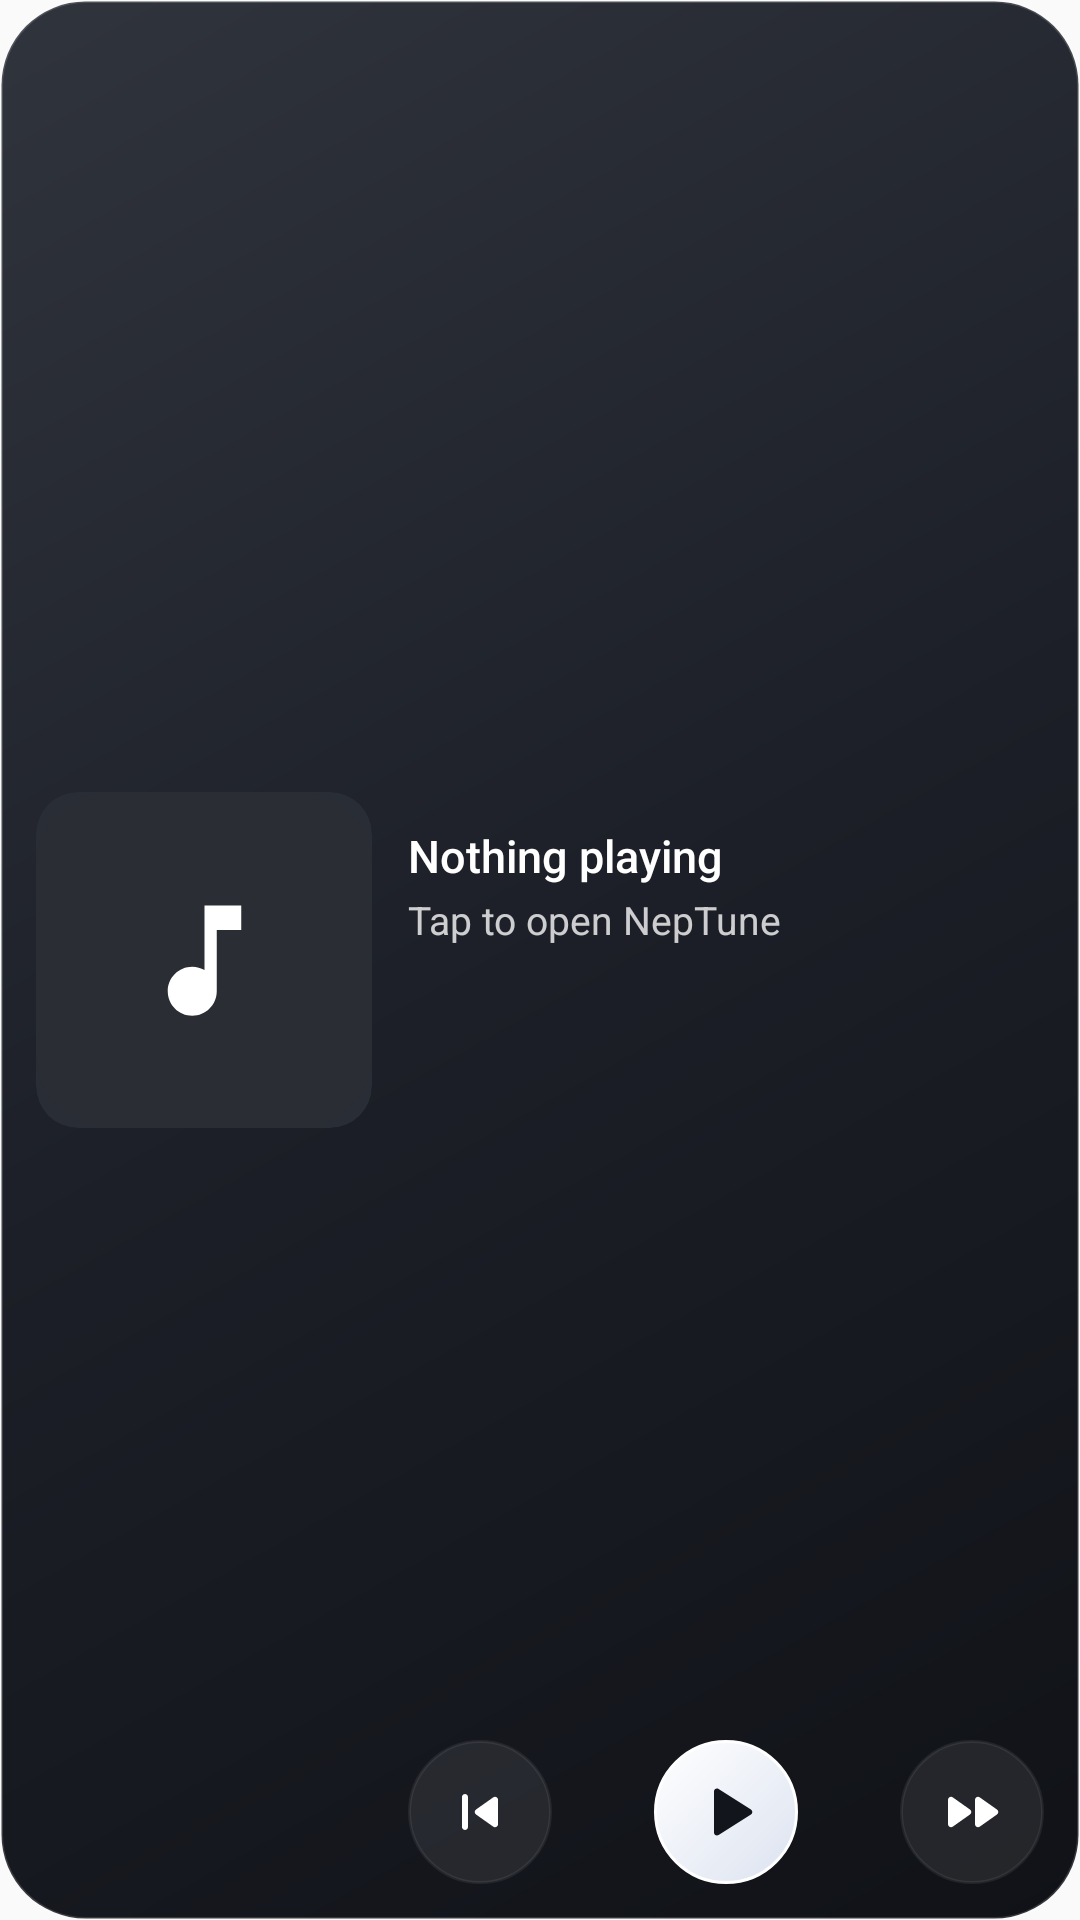

Android layout source for this screen:
<!-- AndroidManifest.xml: application theme Theme.OpenTune -->
<!-- res/layout/widget_now_playing_tall.xml -->
<?xml version='1.0' encoding='utf-8'?>
<LinearLayout xmlns:android="http://schemas.android.com/apk/res/android"
    xmlns:tools="http://schemas.android.com/tools"
    android:id="@+id/widget_root"
    android:layout_width="match_parent"
    android:layout_height="match_parent"
    android:background="@drawable/widget_background"
    android:orientation="horizontal"
    android:gravity="center_vertical"
    android:padding="12dp">

    
    <ImageView
        android:id="@+id/widget_cover"
        android:layout_width="112dp"
        android:layout_height="112dp"
        android:background="@drawable/widget_artwork_background"
        android:clipToOutline="true"
        android:scaleType="centerCrop"
        android:importantForAccessibility="no"
        android:src="@drawable/ic_widget_cover" />

    
    <LinearLayout
        android:layout_width="0dp"
        android:layout_height="match_parent"
        android:layout_weight="1"
        android:layout_marginStart="12dp"
        android:orientation="vertical">

        
        <LinearLayout
            android:layout_width="match_parent"
            android:layout_height="0dp"
            android:layout_weight="1"
            android:orientation="horizontal"
            android:gravity="center_vertical">

            <LinearLayout
                android:layout_width="0dp"
                android:layout_height="wrap_content"
                android:layout_weight="1"
                android:orientation="vertical">

                <TextView
                    android:id="@+id/widget_title"
                    style="@style/WidgetTitle"
                    android:textSize="15sp"
                    android:maxLines="1"
                    android:ellipsize="end"
                    android:text="@string/widget_nothing_playing" />

                <TextView
                    android:id="@+id/widget_artist"
                    style="@style/WidgetArtist"
                    android:maxLines="1"
                    android:ellipsize="end"
                    android:text="@string/widget_open" />

                
                <TextView
                    android:id="@+id/widget_lyric_now"
                    style="@style/WidgetLyricNow" />

                <TextView
                    android:id="@+id/widget_lyric_next"
                    style="@style/WidgetLyricNext" />
            </LinearLayout>

            <ImageButton
                android:id="@+id/widget_like"
                style="@style/WidgetButton"
                android:src="@drawable/ic_widget_heart"
                android:contentDescription="@string/widget_like"
                android:visibility="gone" />
        </LinearLayout>

        
        <LinearLayout
            android:layout_width="match_parent"
            android:layout_height="48dp"
            android:orientation="horizontal"
            android:gravity="center_vertical">

            <ImageButton
                android:id="@+id/widget_previous"
                style="@style/WidgetButton"
                android:src="@drawable/ic_widget_previous"
                android:contentDescription="@string/widget_previous" />

            
            <TextView
                android:importantForAccessibility="no"
                android:layout_width="0dp"
                android:layout_height="1dp"
                android:layout_weight="1" />

            <ImageButton
                android:id="@+id/widget_play"
                android:layout_width="48dp"
                android:layout_height="48dp"
                android:padding="12dp"
                android:scaleType="fitCenter"
                android:background="@drawable/widget_play_background"
                android:src="@drawable/ic_widget_play"
                android:tint="#FF12151C"
                android:contentDescription="@string/widget_play"
                tools:ignore="UseAppTint" />

            
            <TextView
                android:importantForAccessibility="no"
                android:layout_width="0dp"
                android:layout_height="1dp"
                android:layout_weight="1" />

            <ImageButton
                android:id="@+id/widget_next"
                style="@style/WidgetButton"
                android:src="@drawable/ic_widget_next"
                android:contentDescription="@string/widget_next" />
        </LinearLayout>
    </LinearLayout>
</LinearLayout>
<!-- resources referenced by this layout -->
<resources>
  <!-- drawable ic_widget_play (drawable) -->
  <vector xmlns:android="http://schemas.android.com/apk/res/android"
      android:width="24dp" android:height="24dp" android:viewportWidth="24" android:viewportHeight="24">
      <path android:fillColor="#FFFFFFFF" android:pathData="M8,5.14v13.72c0,0.79 0.87,1.27 1.54,0.84l10.78,-6.86c0.62,-0.39 0.62,-1.29 0,-1.69L9.54,4.3C8.87,3.87 8,4.35 8,5.14z" />
  </vector>
  <!-- drawable widget_artwork_background (drawable) -->
  <?xml version="1.0" encoding="utf-8"?>
  <shape xmlns:android="http://schemas.android.com/apk/res/android" android:shape="rectangle">
      <solid android:color="#FF292D36" />
      <corners android:radius="14dp" />
  </shape>
  <!-- drawable widget_background (drawable) -->
  <?xml version="1.0" encoding="utf-8"?>
  <shape xmlns:android="http://schemas.android.com/apk/res/android" android:shape="rectangle">
      <gradient android:angle="315" android:startColor="#FF30343D" android:centerColor="#FF1C1F27" android:endColor="#FF101217" />
      <corners android:radius="28dp" />
      <stroke android:width="1dp" android:color="#26FFFFFF" />
  </shape>
  <!-- drawable widget_play_background (drawable) -->
  <?xml version="1.0" encoding="utf-8"?>
  <ripple xmlns:android="http://schemas.android.com/apk/res/android" android:color="#22000000">
      <item><shape android:shape="oval"><gradient android:angle="315" android:startColor="#FFFFFFFF" android:endColor="#FFDCE3F0" /><stroke android:width="1dp" android:color="#FFFFFFFF" /></shape></item>
  </ripple>
  <string name="widget_like">Like</string>
  <string name="widget_next">Next</string>
  <string name="widget_nothing_playing">Nothing playing</string>
  <string name="widget_open">Tap to open NepTune</string>
  <string name="widget_play">Play</string>
  <string name="widget_previous">Previous</string>
  <style name="WidgetArtist" parent="WidgetTitle">
          <item name="android:fontFamily">sans-serif</item>
          <item name="android:textColor">#C7FFFFFF</item>
          <item name="android:textSize">13sp</item>
          <item name="android:layout_marginTop">5dp</item>
      </style>
  <style name="WidgetButton">
          <item name="android:layout_width">48dp</item>
          <item name="android:layout_height">48dp</item>
          <item name="android:background">@drawable/widget_control_background</item>
          <item name="android:padding">12dp</item>
          <item name="android:scaleType">fitCenter</item>
      </style>
  <style name="WidgetLyricNext" parent="WidgetTitle">
          <item name="android:fontFamily">sans-serif</item>
          <item name="android:textColor">#8CFFFFFF</item>
          <item name="android:textSize">12sp</item>
          <item name="android:layout_marginTop">2dp</item>
          <item name="android:visibility">gone</item>
      </style>
  <style name="WidgetLyricNow" parent="WidgetTitle">
          <item name="android:textSize">13sp</item>
          <item name="android:layout_marginTop">6dp</item>
          <item name="android:visibility">gone</item>
      </style>
  <style name="Theme.OpenTune" parent="android:Theme.Material.DayNight.NoActionBar" />
  <!-- drawable ic_widget_music (drawable) -->
  <vector xmlns:android="http://schemas.android.com/apk/res/android"
      android:width="24dp" android:height="24dp" android:viewportWidth="24" android:viewportHeight="24">
      <path android:fillColor="#FFFFFFFF" android:pathData="M12,3v10.55c-0.59,-0.34 -1.27,-0.55 -2,-0.55c-2.21,0 -4,1.79 -4,4s1.79,4 4,4s4,-1.79 4,-4V7h4V3H12z" />
  </vector>
  <!-- drawable widget_control_background (drawable) -->
  <?xml version="1.0" encoding="utf-8"?>
  <ripple xmlns:android="http://schemas.android.com/apk/res/android" android:color="#33FFFFFF">
      <item><shape android:shape="oval"><solid android:color="#14FFFFFF" /><stroke android:width="1dp" android:color="#12FFFFFF" /></shape></item>
  </ripple>
</resources>
